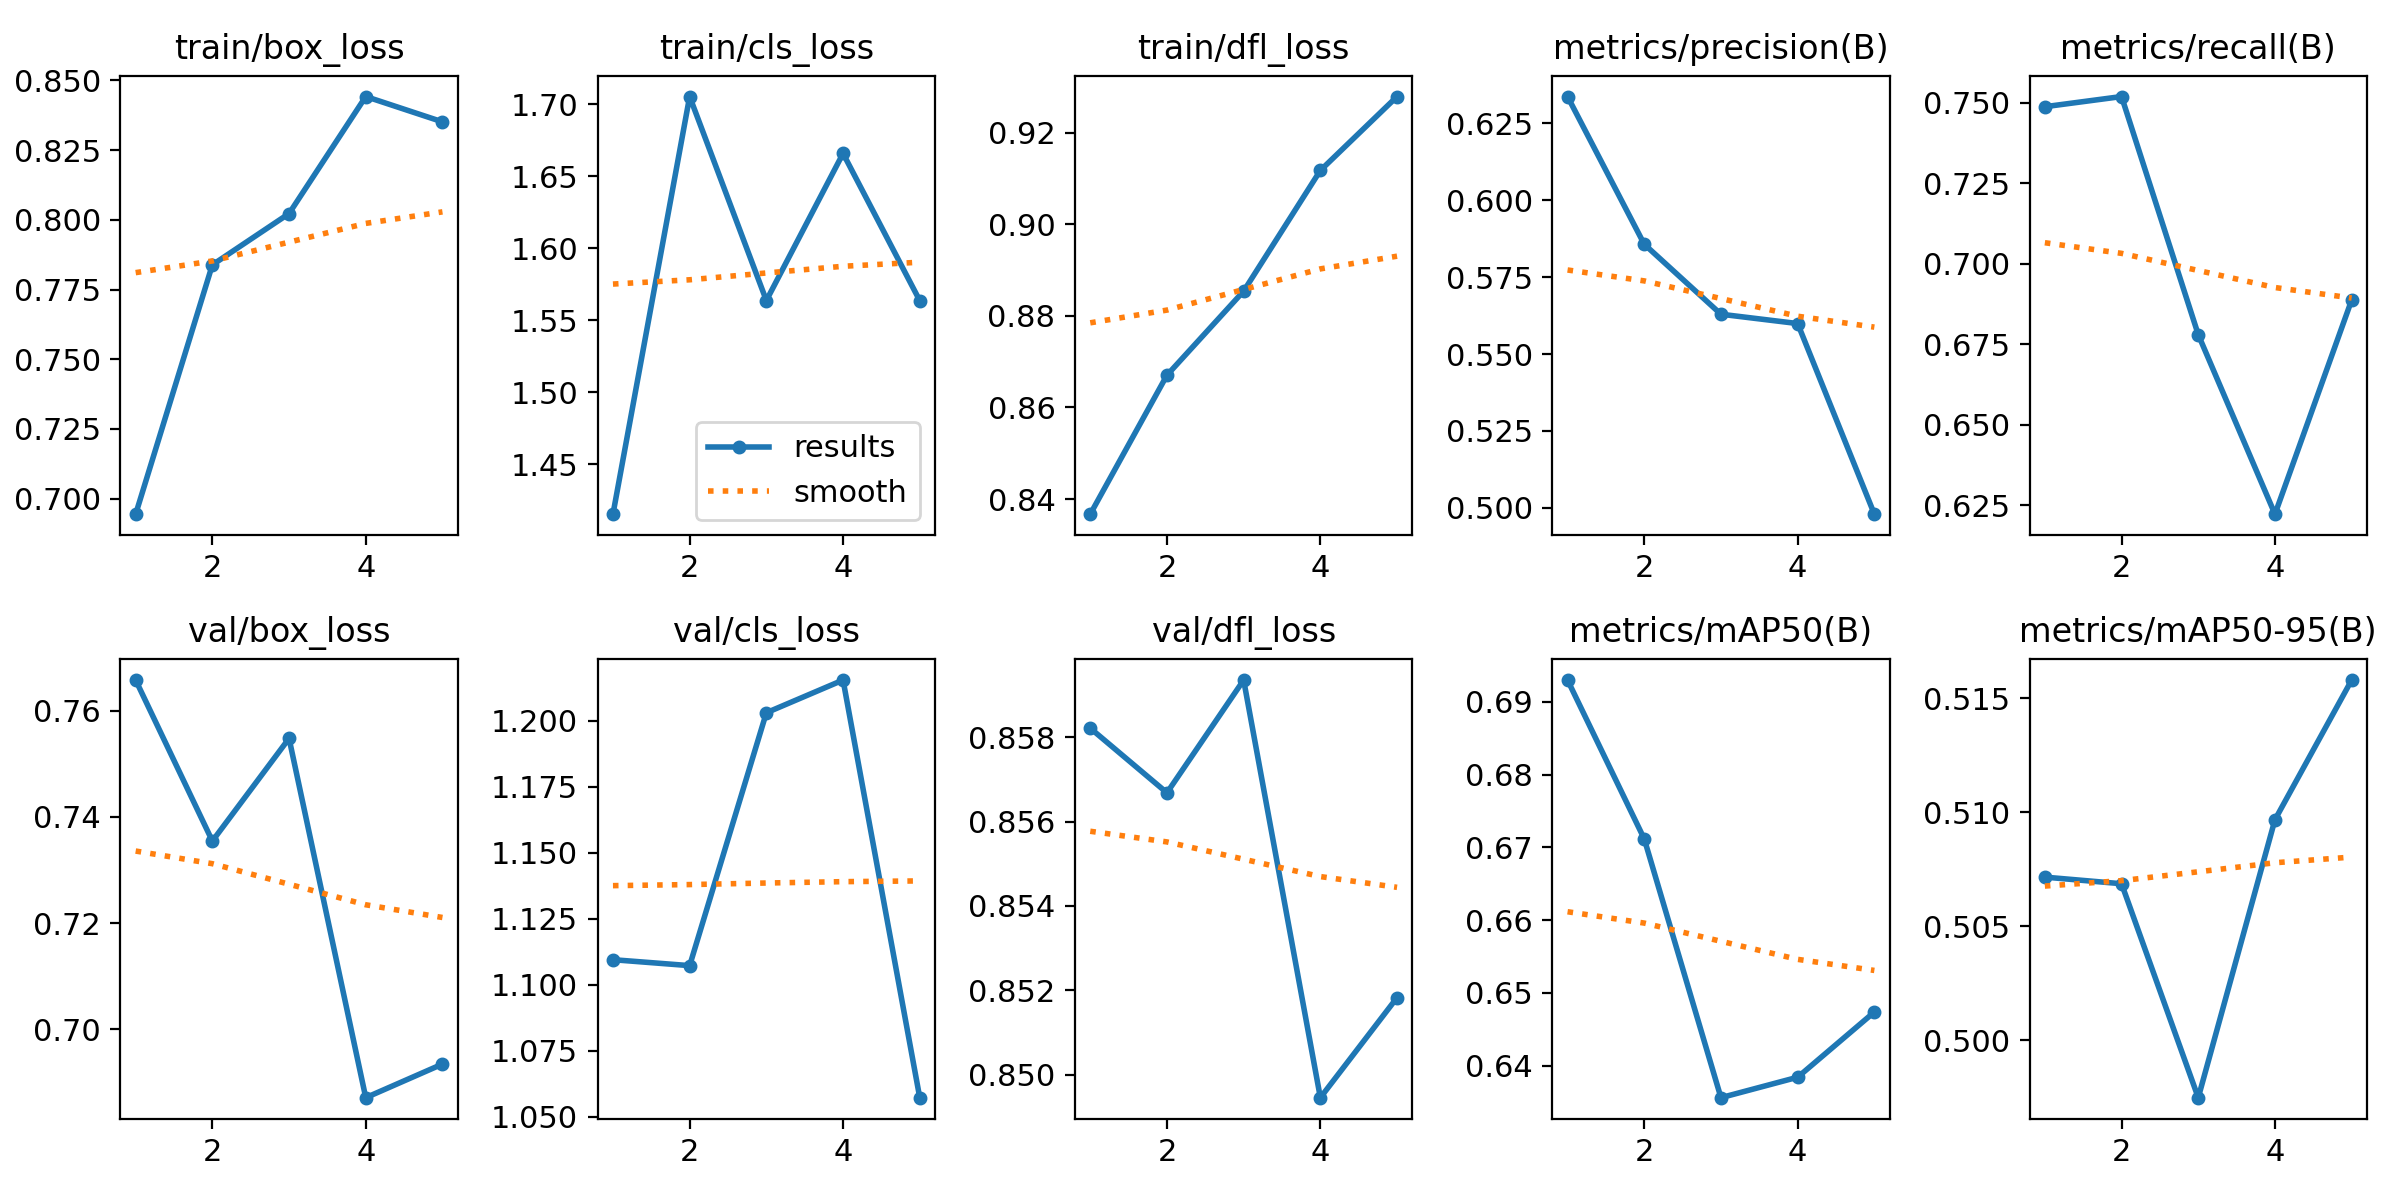

The data file committed next to this chart (first rows):
epoch, time, train/box_loss, train/cls_loss, train/dfl_loss, metrics/precision(B), metrics/recall(B), metrics/mAP50(B), metrics/mAP50-95(B), val/box_loss, val/cls_loss, val/dfl_loss, lr/pg0, lr/pg1, lr/pg2
1, 27.9, 0.6945, 1.415, 0.8367, 0.6337, 0.7488, 0.693, 0.5071, 0.7658, 1.11, 0.8582, 0.0005516, 0.0005516, 0.0005516
2, 55.11, 0.7838, 1.705, 0.867, 0.5857, 0.752, 0.6712, 0.5069, 0.7355, 1.107, 0.8567, 0.000888, 0.000888, 0.000888
3, 83.44, 0.8022, 1.564, 0.8854, 0.5629, 0.678, 0.6356, 0.4975, 0.7548, 1.203, 0.8593, 0.001004, 0.001004, 0.001004
4, 110.9, 0.8442, 1.666, 0.9118, 0.5599, 0.6222, 0.6384, 0.5097, 0.6871, 1.215, 0.8495, 0.0006768, 0.0006768, 0.0006768
5, 138.8, 0.8351, 1.564, 0.9279, 0.4979, 0.6887, 0.6474, 0.5158, 0.6934, 1.057, 0.8518, 0.0003467, 0.0003467, 0.0003467
